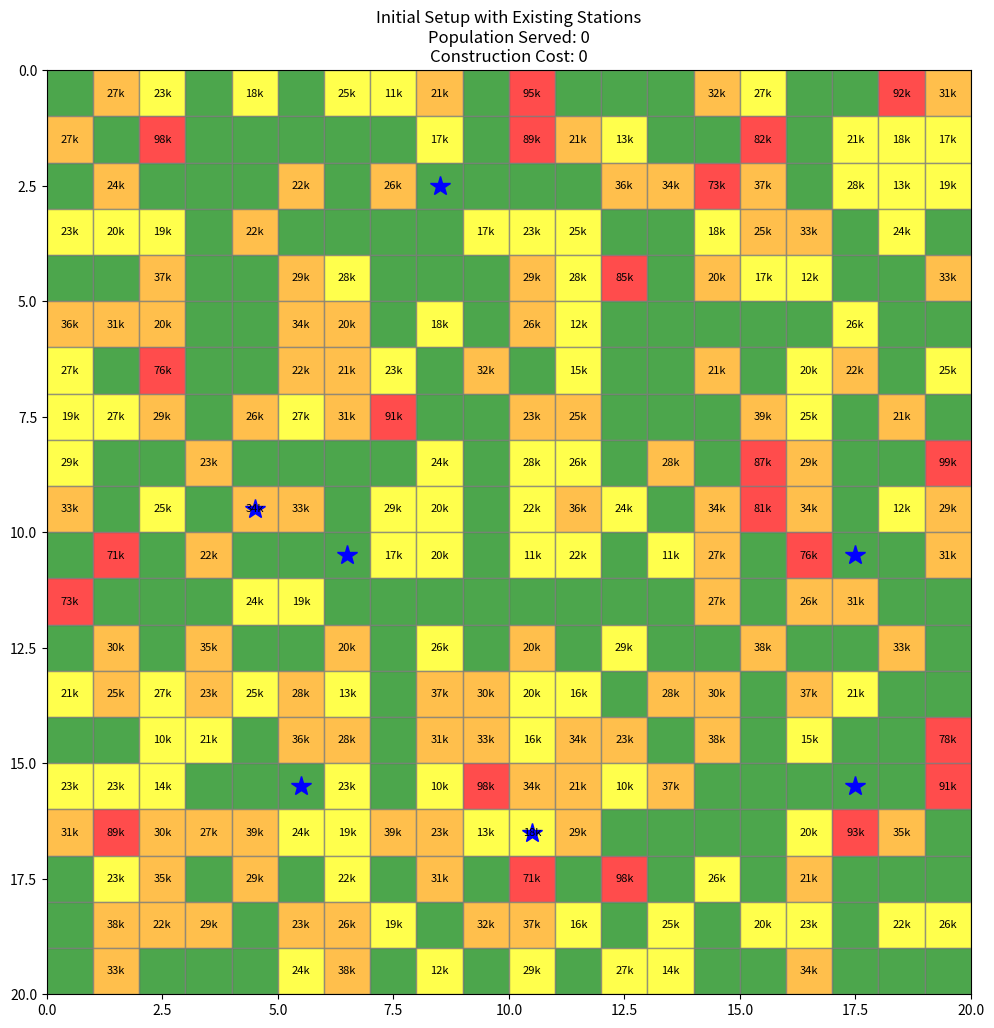
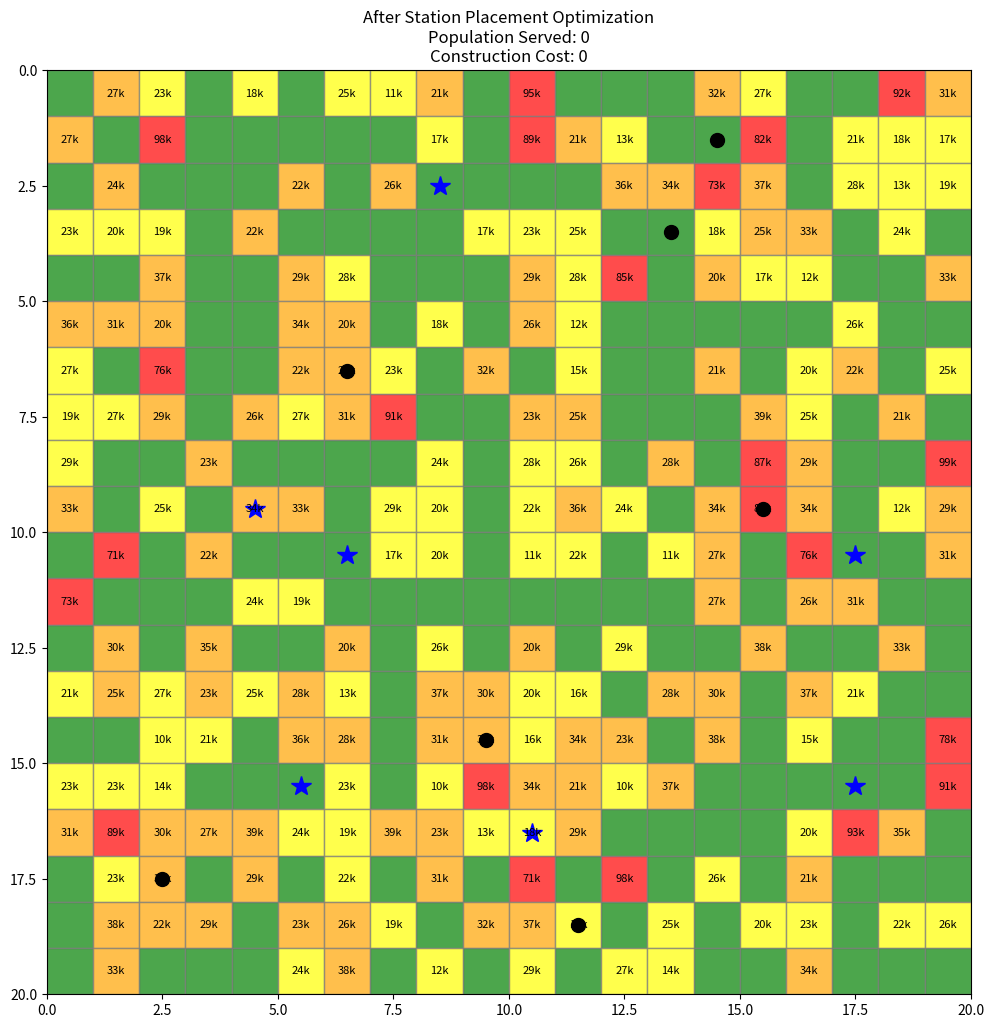
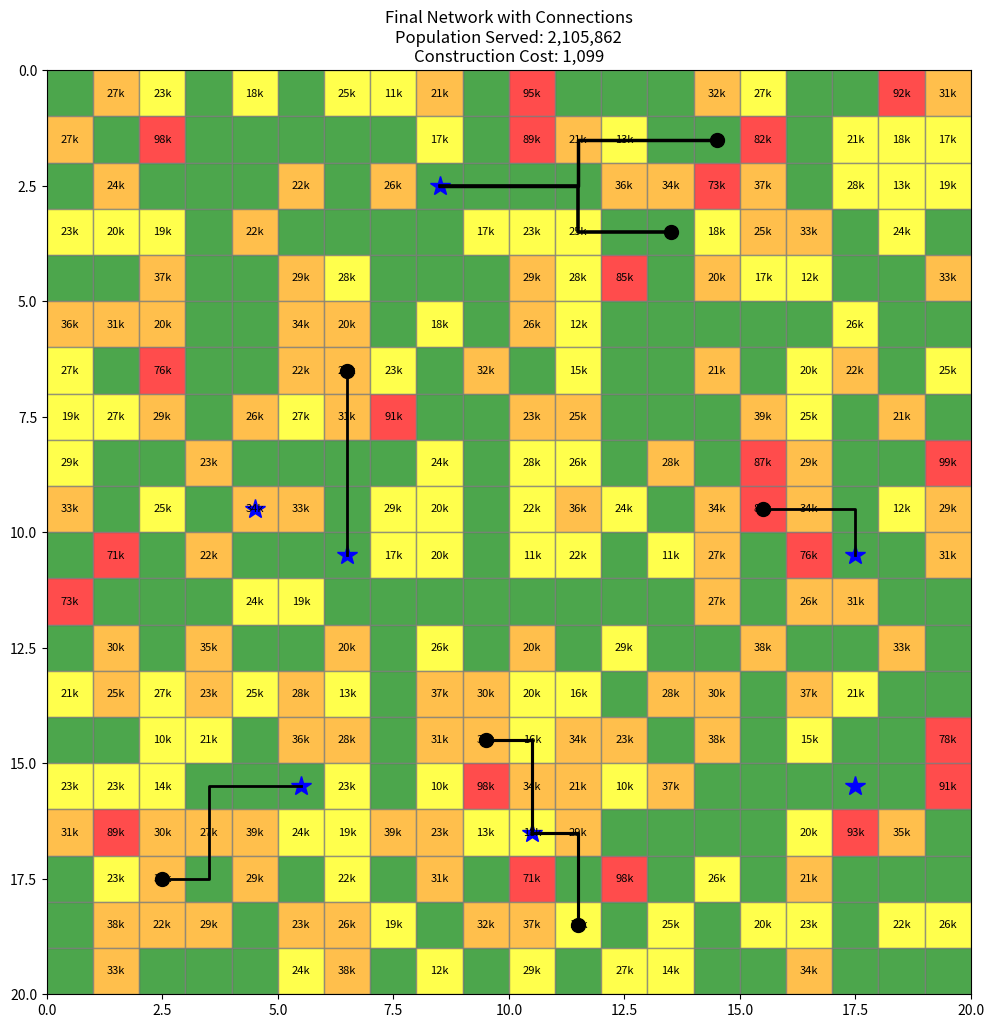

Python code for these plots, in order:
import numpy as np
import matplotlib.pyplot as plt
import heapq
import random
from collections import defaultdict

class RailEnv:
    def __init__(self, grid_size=20, num_stations=5, num_new_stations=15):
        self.grid_size = grid_size
        self.num_stations = num_stations
        self.num_new_stations = num_new_stations

        self.terrain_types = {
            "urban": {"cost": 8, "color": "red", "population": (70000, 100000)},
            "suburban_commercial": {"cost": 5, "color": "orange", "population": (20000, 40000)},
            "suburban_residential": {"cost": 3, "color": "yellow", "population": (10000, 30000)},
            "rural": {"cost": 2, "color": "green", "population": (500, 1000)}
        }
        self.terrain_list = list(self.terrain_types.keys())
        self.terrain_probs = [0.05, 0.25, 0.25, 0.45]

        self.local_search_iterations = 100
        self.branch_penalty = 200

        self.reset()

    def reset(self):
        self.grid = {}
        for x in range(self.grid_size):
            for y in range(self.grid_size):
                terrain = random.choices(self.terrain_list, weights=self.terrain_probs, k=1)[0]
                pop_range = self.terrain_types[terrain]["population"]
                self.grid[(x, y)] = {
                    "terrain": terrain,
                    "cost": self.terrain_types[terrain]["cost"],
                    "population": random.randint(*pop_range),
                    "station": False,
                    "new_town": False,
                    "connected": False
                }

        self.stations = random.sample(list(self.grid.keys()), self.num_stations)
        for coord in self.stations:
            self.grid[coord]["station"] = True
            self.grid[coord]["connected"] = True

        self.new_towns = []
        self.connected_paths = []
        self.path_node_usage = defaultdict(int)
        self.total_population_served = 0
        self.total_construction_cost = 0

    def render(self, title="Rail Network Planning"):
        fig, ax = plt.subplots(figsize=(12, 12))
        for (x, y), info in self.grid.items():
            color = self.terrain_types[info["terrain"]]["color"]
            ax.add_patch(plt.Rectangle((x, y), 1, 1, facecolor=color, edgecolor='gray', alpha=0.7))
            if info["population"] > 5000:
                ax.text(x + 0.5, y + 0.5, f"{info['population']//1000}k", ha='center', va='center', fontsize=8)

        for (x, y), info in self.grid.items():
            if info["station"]:
                ax.plot(x + 0.5, y + 0.5, '*', color='blue', markersize=15)
            elif info["new_town"]:
                ax.plot(x + 0.5, y + 0.5, 'o', color='black', markersize=10)

        for path in self.connected_paths:
            xs = [x + 0.5 for x, y in path]
            ys = [y + 0.5 for x, y in path]
            linewidth = 1 + sum(self.path_node_usage.get((x, y), 0) for (x, y) in path) / len(path)
            ax.plot(xs, ys, color='black', linewidth=linewidth)

        ax.set_title(f"{title}\nPopulation Served: {self.total_population_served:,}\nConstruction Cost: {self.total_construction_cost:,}")
        ax.set_xlim(0, self.grid_size)
        ax.set_ylim(0, self.grid_size)
        ax.set_aspect('equal')
        plt.gca().invert_yaxis()
        plt.show()

    def _get_neighbors(self, x, y):
        return [(x+dx, y+dy) for dx, dy in [(-1,0),(1,0),(0,-1),(0,1)] if 0 <= x+dx < self.grid_size and 0 <= y+dy < self.grid_size]

    def _manhattan(self, a, b):
        return abs(a[0] - b[0]) + abs(a[1] - b[1])

    def _astar(self, start, goals):
        frontier = [(0, start)]
        came_from = {start: None}
        cost_so_far = {start: 0}
        goal_set = set(goals)

        while frontier:
            _, current = heapq.heappop(frontier)
            if current in goal_set:
                break
            for neighbor in self._get_neighbors(*current):
                new_cost = cost_so_far[current] + self.grid[neighbor]["cost"]
                if neighbor not in cost_so_far or new_cost < cost_so_far[neighbor]:
                    cost_so_far[neighbor] = new_cost
                    priority = new_cost + min(self._manhattan(neighbor, g) for g in goals)
                    heapq.heappush(frontier, (priority, neighbor))
                    came_from[neighbor] = current

        reachable = [g for g in goals if g in came_from]
        if not reachable:
            return [], float('inf')
        best_goal = min(reachable, key=lambda g: cost_so_far[g])
        path = []
        cur = best_goal
        while cur:
            path.append(cur)
            cur = came_from[cur]
        path.reverse()
        return path, cost_so_far[best_goal]

    def _calculate_3x3_population(self, coord):
        total = 0
        for dx in range(-1, 2):
            for dy in range(-1, 2):
                x, y = coord[0]+dx, coord[1]+dy
                if (x, y) in self.grid:
                    total += self.grid[(x, y)]["population"]
        return total

    def _is_valid_location(self, coord, existing_locations):
        return all(self._manhattan(coord, other) > 2 for other in existing_locations)

    def optimize_station_placement(self):
        candidates = sorted([c for c in self.grid.keys() if not self.grid[c]["station"]],
                            key=lambda c: -self._calculate_3x3_population(c))
        current_solution = []
        for coord in candidates:
            if self._is_valid_location(coord, current_solution + self.stations):
                current_solution.append(coord)
                if len(current_solution) >= self.num_new_stations:
                    break

        best_solution = current_solution.copy()
        best_score = self._evaluate_solution(best_solution)

        for _ in range(self.local_search_iterations):
            neighbor = current_solution.copy()
            idx = random.randint(0, len(neighbor)-1)
            alternatives = [c for c in self.grid.keys() if not self.grid[c]["station"] and
                            self._is_valid_location(c, [x for i,x in enumerate(neighbor) if i != idx] + self.stations)]
            if not alternatives:
                continue
            neighbor[idx] = random.choice(alternatives)
            neighbor_score = self._evaluate_solution(neighbor)
            if neighbor_score > best_score:
                best_solution = neighbor.copy()
                best_score = neighbor_score
                current_solution = neighbor.copy()

        self.new_towns = best_solution
        for coord in self.new_towns:
            self.grid[coord]["new_town"] = True

    def _evaluate_solution(self, solution):
        score = 0
        for town in solution:
            path, cost = self._astar(town, self.stations)
            if path:
                score += self._calculate_3x3_population(town) - cost
        return score

    def connect_towns(self):
        self.total_population_served = 0
        self.total_construction_cost = 0

        for town in self.new_towns:
            path, cost = self._astar(town, self.stations)
            if not path:
                continue
            path_cost = sum(self.grid[p]["cost"] for p in path[:-1])
            overlap_penalty = sum(self.path_node_usage[p] for p in path) * self.branch_penalty
            total_cost = path_cost + overlap_penalty
            pop_served = self._calculate_3x3_population(town)
            if pop_served - total_cost > 0:
                for cell in path:
                    self.grid[cell]["connected"] = True
                    self.path_node_usage[cell] += 1
                self.connected_paths.append(path)
                self.total_population_served += pop_served
                self.total_construction_cost += total_cost

def show_legend(pop_served, cost, cost_per):
    fig, ax = plt.subplots(figsize=(6, 4))
    ax.axis('off')
    legend_text = (
        "Legend:\n"
        "- Red: Urban\n"
        "- Orange: Suburban Commercial\n"
        "- Yellow: Suburban Residential\n"
        "- Green: Rural\n"
        "- *: Existing Station\n"
        "- o: New Station\n"
        "\n"
        f"Total Population Served: {pop_served:,}\n"
        f"Total Construction Cost: {cost:,}\n"
        f"Cost per Person: {cost_per:.2f}"
    )
    ax.text(0, 1, legend_text, fontsize=12, va='top')
    plt.show()

def run_simulation():
    print("Rail Network Optimization with Local Search")
    env = RailEnv(grid_size=20, num_stations=7, num_new_stations=7)
    env.reset()
    env.render("Initial Setup with Existing Stations")
    print("Optimizing new station locations...")
    env.optimize_station_placement()
    env.render("After Station Placement Optimization")
    print("Connecting towns to rail network...")
    env.connect_towns()
    env.render("Final Network with Connections")
    print("\nFinal Statistics:")
    print(f"Total Population Served: {env.total_population_served:,}")
    print(f"Total Construction Cost: {env.total_construction_cost:,}")
    print(f"Cost per Person: {env.total_construction_cost/env.total_population_served:.2f}")
    show_legend(env.total_population_served, env.total_construction_cost,
                env.total_construction_cost / env.total_population_served)

run_simulation()
